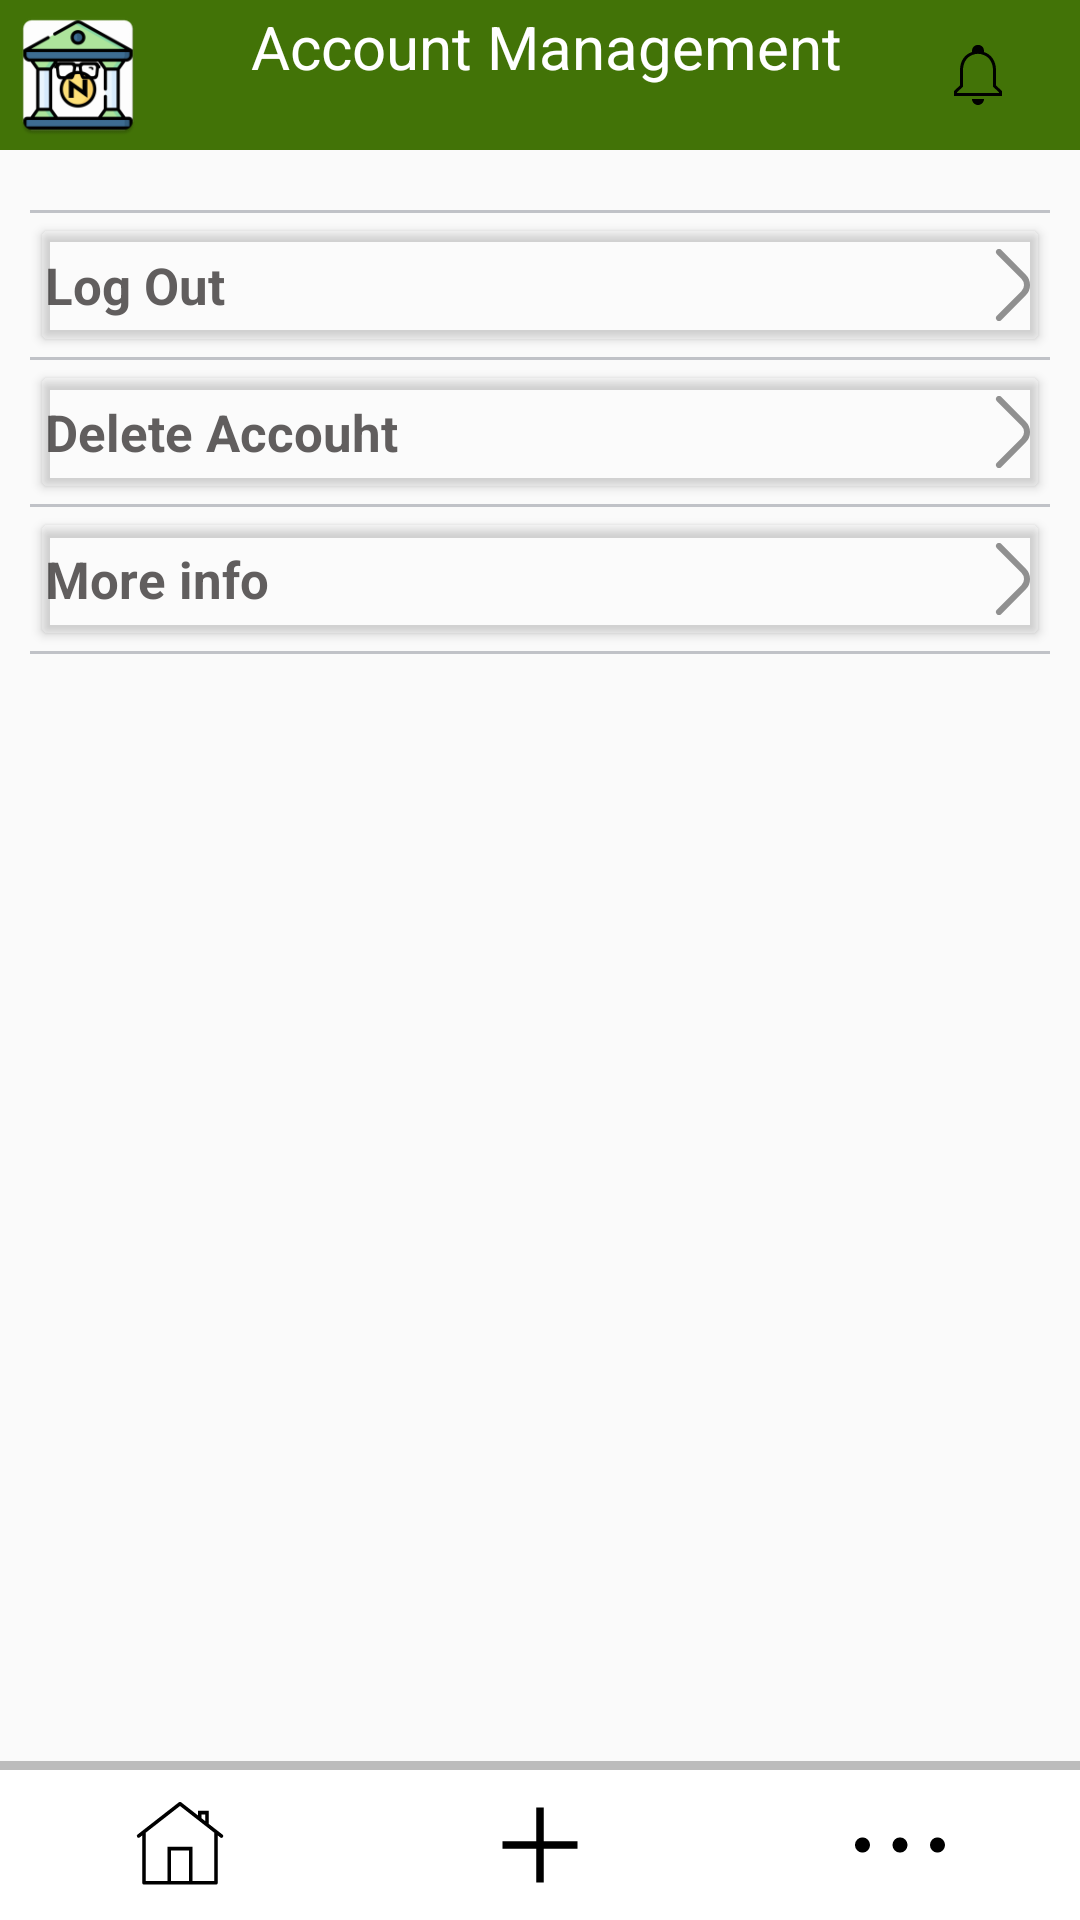

Here is an Android app screen rendered from its layout file. Give the layout XML and the strings, colors and styles it references.
<!-- AndroidManifest.xml: application theme Theme.AppCompat.Light.NoActionBar -->
<!-- res/layout/activity_more.xml -->
<?xml version="1.0" encoding="utf-8"?>
<androidx.constraintlayout.widget.ConstraintLayout xmlns:android="http://schemas.android.com/apk/res/android"
    xmlns:app="http://schemas.android.com/apk/res-auto"
    xmlns:tools="http://schemas.android.com/tools"
    android:id="@+id/main"
    android:layout_width="match_parent"
    android:layout_height="match_parent"
    tools:context=".MoreActivity">

    <LinearLayout
        android:id="@+id/header"
        android:layout_width="match_parent"
        android:layout_height="50dp"
        android:layout_gravity="bottom"
        android:background="@color/primary"
        android:orientation="horizontal"
        android:padding="2dp"
        app:layout_constraintEnd_toEndOf="parent"
        app:layout_constraintHorizontal_bias="0.0"
        app:layout_constraintStart_toStartOf="parent"
        app:layout_constraintTop_toTopOf="parent">

        <ImageView
            android:layout_width="wrap_content"
            android:layout_height="match_parent"
            android:src="@mipmap/ic_launcher" />

        <TextView
            android:layout_width="wrap_content"
            android:layout_height="wrap_content"
            android:layout_weight="1"
            android:gravity="center_horizontal"
            android:text="Account Management"
            android:textColor="@color/white"
            android:textSize="20sp" />

        <ImageView
            android:layout_width="wrap_content"
            android:layout_height="match_parent"
            android:layout_marginRight="20dp"
            android:src="@drawable/notifications" />
    </LinearLayout>

    <LinearLayout
        android:id="@+id/linearLayout"
        android:layout_width="match_parent"
        android:layout_height="wrap_content"

        android:orientation="vertical"
        android:padding="10dp"
        app:layout_constraintEnd_toEndOf="parent"
        app:layout_constraintStart_toStartOf="parent"
        app:layout_constraintTop_toBottomOf="@id/header">

        <View
            android:layout_marginTop="10dp"
            android:layout_width="match_parent"
            android:layout_height="1dp"
            android:background="#C0C2C7" />

    <FrameLayout
        android:layout_width="match_parent"
        android:layout_height="wrap_content"
        android:layout_weight="1">

        <Button
            android:id="@+id/btnlogout"
            android:layout_width="match_parent"
            android:layout_height="match_parent"
            android:backgroundTint="#1BFFFFFF"
            android:gravity="left"
            android:padding="0dp"

 />

        <TextView
            android:layout_width="wrap_content"
            android:layout_height="wrap_content"
            android:layout_gravity="center_vertical"
            android:layout_marginLeft="5dp"
            android:text="Log Out"
            android:textColor="#4E4B4B"
            android:textSize="17sp"
            android:textStyle="bold" />

        <ImageView
            android:layout_width="wrap_content"
            android:layout_height="wrap_content"
            android:layout_gravity="right|center_vertical"
            android:src="@drawable/ic_arrow"

            />
    </FrameLayout>

    <View

        android:layout_width="match_parent"
        android:layout_height="1dp"
        android:background="#C0C2C7" />

    <FrameLayout
        android:layout_width="match_parent"
        android:layout_height="wrap_content"
        android:layout_weight="1">

        <Button
            android:id="@+id/btnDelete"
            android:layout_width="match_parent"
            android:layout_height="match_parent"
            android:backgroundTint="#1BFFFFFF"
            android:gravity="left"
            android:padding="0dp"

/>

        <TextView
            android:layout_width="wrap_content"
            android:layout_height="wrap_content"
            android:layout_gravity="center_vertical"
            android:layout_marginLeft="5dp"
            android:text="Delete Accouht"
            android:textColor="#4E4B4B"
            android:textSize="17sp"
            android:textStyle="bold" />

        <ImageView
            android:layout_width="wrap_content"
            android:layout_height="wrap_content"
            android:layout_gravity="right|center_vertical"
            android:src="@drawable/ic_arrow"

            />
    </FrameLayout>

    <View
        android:layout_width="match_parent"
        android:layout_height="1dp"
        android:background="#C0C2C7" />

        <FrameLayout
            android:layout_width="match_parent"
            android:layout_height="wrap_content"
            android:layout_weight="1">

            <Button
                android:id="@+id/btnInfo"
                android:layout_width="match_parent"
                android:layout_height="match_parent"
                android:backgroundTint="#1BFFFFFF"
                android:gravity="left"
                android:padding="0dp" />

            <TextView
                android:layout_width="wrap_content"
                android:layout_height="wrap_content"
                android:layout_gravity="center_vertical"
                android:layout_marginLeft="5dp"
                android:text="More info"
                android:textColor="#4E4B4B"
                android:textSize="17sp"
                android:textStyle="bold" />

            <ImageView
                android:layout_width="wrap_content"
                android:layout_height="wrap_content"
                android:layout_gravity="right|center_vertical"
                android:src="@drawable/ic_arrow"

                />
        </FrameLayout>

        <View

            android:layout_width="match_parent"
            android:layout_height="1dp"
            android:background="#C0C2C7" />


    </LinearLayout>

    <View
        android:layout_width="match_parent"
        android:layout_height="3dp"
        android:background="@color/black"
        android:backgroundTint="#41040404"
        app:layout_constraintBottom_toTopOf="@id/navbar"
        app:layout_constraintStart_toStartOf="parent"
        app:layout_constraintEnd_toEndOf="parent"
        />
    <TableRow
        android:layout_width="match_parent"
        android:layout_height="50dp"
        android:elevation="10dp"
        android:id="@+id/navbar"
        app:layout_constraintStart_toStartOf="parent"
        app:layout_constraintEnd_toEndOf="parent"
        app:layout_constraintBottom_toBottomOf="parent"
        android:orientation="horizontal"

        >
        <ImageButton
            android:id="@+id/btnHome"
            android:layout_height="match_parent"
            android:layout_width="match_parent"
            android:layout_weight="1"
            android:src="@drawable/home"
            android:background="@color/white"


            />
        <ImageButton
            android:id="@+id/btnTransact"
            android:layout_height="match_parent"
            android:layout_width="match_parent"
            android:layout_weight="1"
            android:src="@drawable/transact"
            android:background="@color/white"


            />
        <ImageButton
            android:id="@+id/btnMore"
            android:layout_height="match_parent"
            android:layout_width="match_parent"
            android:layout_weight="1"
            android:src="@drawable/menu_dots"
            android:layout_gravity="center"
            android:background="@color/white"


            />




    </TableRow>


</androidx.constraintlayout.widget.ConstraintLayout>
<!-- resources referenced by this layout -->
<resources>
  <color name="black">#FF000000</color>
  <color name="primary">#427307</color>
  <color name="white">#FFFFFFFF</color>
  <!-- drawable home (drawable) -->
  <vector xmlns:android="http://schemas.android.com/apk/res/android"
      android:width="30dp"
      android:height="30dp"
      android:viewportWidth="50"
      android:viewportHeight="50">
    <path
        android:fillColor="#FF000000"
        android:pathData="M24.963,1.055A1,1 0,0 0,24.385 1.264L1.385,19.211A1.001,1.001 0,0 0,2.615 20.789L4,19.709L4,46A1,1 0,0 0,5 47L18.832,47A1,1 0,0 0,19.158 47L30.832,47A1,1 0,0 0,31.158 47L45,47A1,1 0,0 0,46 46L46,19.709L47.385,20.789A1.001,1.001 0,1 0,48.615 19.211L41,13.27L41,6L35,6L35,8.586L25.615,1.264A1,1 0,0 0,24.963 1.055zM25,3.322L44,18.148L44,45L32,45L32,26L18,26L18,45L6,45L6,18.148L25,3.322zM37,8L39,8L39,11.709L37,10.146L37,8zM20,28L30,28L30,45L20,45L20,28z"/>
  </vector>
  <!-- drawable ic_arrow (drawable-anydpi) -->
  <vector xmlns:android="http://schemas.android.com/apk/res/android"
      android:width="24dp"
      android:height="24dp"
      android:viewportWidth="24"
      android:viewportHeight="24"
      android:tint="#333333"
      android:alpha="0.6">
    <path
        android:fillColor="#FF000000"
        android:pathData="M7,24a1,1 0,0 1,-0.71 -0.29,1 1,0 0,1 0,-1.42l8.17,-8.17a3,3 0,0 0,0 -4.24L6.29,1.71A1,1 0,0 1,7.71 0.29l8.17,8.17a5,5 0,0 1,0 7.08L7.71,23.71A1,1 0,0 1,7 24Z"/>
  </vector>
  <!-- drawable menu_dots (drawable) -->
  <vector xmlns:android="http://schemas.android.com/apk/res/android" android:height="30dp" android:viewportHeight="512" android:viewportWidth="512" android:width="30dp">
        
      <path android:fillColor="#FF000000" android:pathData="M42.67,256m-42.67,0a42.67,42.67 0,1 1,85.33 0a42.67,42.67 0,1 1,-85.33 0"/>
        
      <path android:fillColor="#FF000000" android:pathData="M256,256m-42.67,0a42.67,42.67 0,1 1,85.33 0a42.67,42.67 0,1 1,-85.33 0"/>
        
      <path android:fillColor="#FF000000" android:pathData="M469.33,256m-42.67,0a42.67,42.67 0,1 1,85.33 0a42.67,42.67 0,1 1,-85.33 0"/>
      
  </vector>
  <!-- drawable notifications (drawable) -->
  <vector xmlns:android="http://schemas.android.com/apk/res/android"
      android:width="24dp"
      android:height="24dp"
      android:viewportWidth="24"
      android:viewportHeight="24">
    <path
        android:fillColor="#FF000000"
        android:pathData="M10,20h4c0,1.1 -0.9,2 -2,2S10,21.1 10,20zM20,17.35V19H4v-1.65l2,-1.88v-5.15c0,-2.92 1.56,-5.22 4,-5.98V3.96c0,-1.42 1.49,-2.5 2.99,-1.76C13.64,2.52 14,3.23 14,3.96l0,0.39c2.44,0.75 4,3.06 4,5.98v5.15L20,17.35zM19,17.77l-2,-1.88v-5.47c0,-2.47 -1.19,-4.36 -3.13,-5.1c-1.26,-0.53 -2.64,-0.5 -3.84,0.03C8.15,6.11 7,7.99 7,10.42v5.47l-2,1.88V18h14V17.77z"/>
  </vector>
  <!-- drawable transact (drawable) -->
  <vector xmlns:android="http://schemas.android.com/apk/res/android"
      android:width="30dp"
      android:height="30dp"
      android:viewportWidth="24"
      android:viewportHeight="24">
    <path
        android:fillColor="#FF000000"
        android:pathData="M11,2L11,11L2,11L2,13L11,13L11,22L13,22L13,13L22,13L22,11L13,11L13,2Z"
        android:fillType="evenOdd"/>
  </vector>
  <!-- mipmap ic_launcher: png bitmap (mipmap-hdpi, 4166 bytes) -->
</resources>
